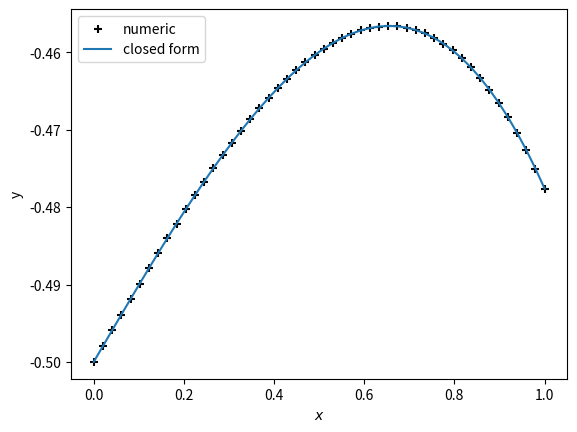

The matplotlib source for this figure:
import matplotlib.pyplot as plt
import sympy as sym
import scipy.integrate
import numpy as np

x = sym.Symbol("x")
y = sym.Function("y")

def diff(state, x):
    """
    Returns the value of the derivates for a given set of state values (u, y).
    """
    u, y = state
    return x * y, u

condition = (.1, -.5)
xs = np.linspace(0, 1, 50)

equation = sym.Eq(lhs=sym.diff(y(x), x, 2), rhs=x * y(x) )
solution = sym.dsolve(equation, y(x), ics={y(0): condition[1], y(x).diff(x).subs(x, 0): condition[0]})

states = scipy.integrate.odeint(diff, y0=condition, t=xs)
plt.figure()
plt.scatter(xs, states.T[1], label="numeric", marker="+", color="black")
plt.plot(xs, [solution.rhs.subs({x: value}) for value in xs], label="closed form")
plt.xlabel("$x$")
plt.ylabel("y")
plt.legend()
plt.savefig("main.pdf")
